Run: headless pygame with SDL's dummy video driver; simulated clock (each Clock.tick advances the game by its frame time, no real sleeping); random seed 0; keys injected as events and as key.get_pressed() state; no mouse input.
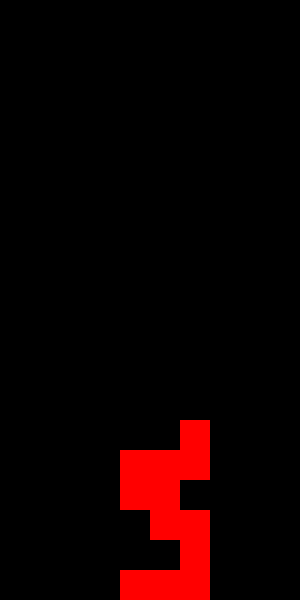
Frame 1 of 4 · flips 1–60 · no input
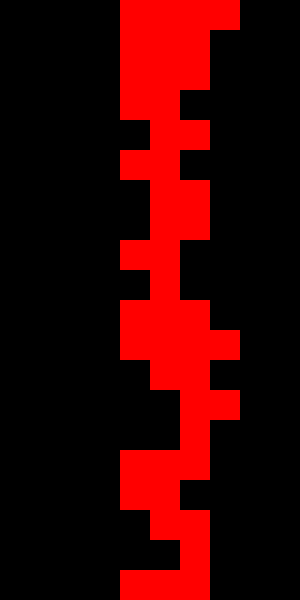
Frame 2 of 4 · flips 61–180 · tapped SPACE, RETURN · held RIGHT (→), D
Frame 3 of 4 · flips 181–300 · held DOWN (↓), S · screen unchanged from frame 2, image omitted
Frame 4 of 4 · flips 301–420 · held LEFT (←), A, UP (↑), W · screen unchanged from frame 3, image omitted

The pygame program that drew these frames:

import pygame
import random


pygame.init()


SCREEN_WIDTH = 300
SCREEN_HEIGHT = 600
BLOCK_SIZE = 30
GRID_WIDTH = SCREEN_WIDTH // BLOCK_SIZE
GRID_HEIGHT = SCREEN_HEIGHT // BLOCK_SIZE
FPS = 10


COLORS = [
    (0, 0, 0), (255, 0, 0), (0, 255, 0), (0, 0, 255),
    (255, 255, 0), (255, 165, 0), (128, 0, 128), (0, 255, 255)
]


SHAPES = [
    [[1, 1, 1, 1]],  
    [[1, 1], [1, 1]],  
    [[0, 1, 0], [1, 1, 1]],  
    [[1, 1, 0], [0, 1, 1]],  
    [[0, 1, 1], [1, 1, 0]],  
    [[1, 0, 0], [1, 1, 1]],  
    [[0, 0, 1], [1, 1, 1]]   
]

class Tetris:
    def __init__(self):
        self.grid = [[0] * GRID_WIDTH for _ in range(GRID_HEIGHT)]
        self.current_piece = self.new_piece()
        self.current_pos = [0, GRID_WIDTH // 2 - 1]
    
    def new_piece(self):
        shape = random.choice(SHAPES)
        return shape

    def rotate_piece(self):
        self.current_piece = [list(row) for row in zip(*self.current_piece[::-1])]

    def valid_move(self, offset):
        for i, row in enumerate(self.current_piece):
            for j, block in enumerate(row):
                if block:
                    x = self.current_pos[0] + i + offset[0]
                    y = self.current_pos[1] + j + offset[1]
                    if x < 0 or x >= GRID_HEIGHT or y < 0 or y >= GRID_WIDTH or self.grid[x][y]:
                        return False
        return True

    def merge_piece(self):
        for i, row in enumerate(self.current_piece):
            for j, block in enumerate(row):
                if block:
                    self.grid[self.current_pos[0] + i][self.current_pos[1] + j] = 1

    def clear_lines(self):
        self.grid = [row for row in self.grid if any(cell == 0 for cell in row)]
        while len(self.grid) < GRID_HEIGHT:
            self.grid.insert(0, [0] * GRID_WIDTH)

def draw_grid(screen, grid):
    for i, row in enumerate(grid):
        for j, cell in enumerate(row):
            color = COLORS[cell]
            pygame.draw.rect(screen, color, (j * BLOCK_SIZE, i * BLOCK_SIZE, BLOCK_SIZE, BLOCK_SIZE), 0)

def main():
    screen = pygame.display.set_mode((SCREEN_WIDTH, SCREEN_HEIGHT))
    clock = pygame.time.Clock()
    tetris = Tetris()
    running = True

    while running:
        screen.fill((0, 0, 0))
        draw_grid(screen, tetris.grid)
        for event in pygame.event.get():
            if event.type == pygame.QUIT:
                running = False
            if event.type == pygame.KEYDOWN:
                if event.key == pygame.K_LEFT and tetris.valid_move((0, -1)):
                    tetris.current_pos[1] -= 1
                if event.key == pygame.K_RIGHT and tetris.valid_move((0, 1)):
                    tetris.current_pos[1] += 1
                if event.key == pygame.K_DOWN and tetris.valid_move((1, 0)):
                    tetris.current_pos[0] += 1
                if event.key == pygame.K_UP:
                    tetris.rotate_piece()
                    if not tetris.valid_move((0, 0)):
                        tetris.rotate_piece()  

        if tetris.valid_move((1, 0)):
            tetris.current_pos[0] += 1
        else:
            tetris.merge_piece()
            tetris.clear_lines()
            tetris.current_piece = tetris.new_piece()
            tetris.current_pos = [0, GRID_WIDTH // 2 - 1]

        draw_grid(screen, tetris.grid)
        pygame.display.flip()
        clock.tick(FPS)

    pygame.quit()

if __name__ == "__main__":
    main()
